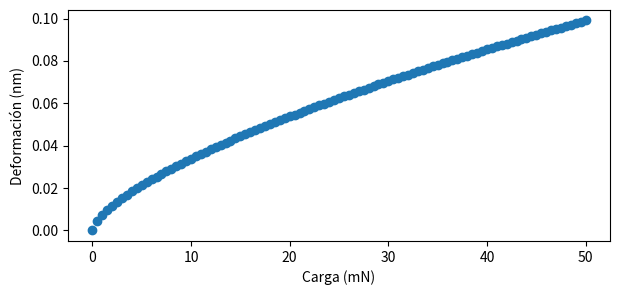
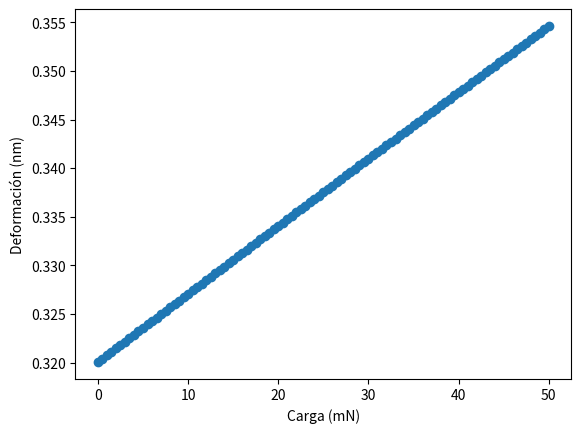

The matplotlib source for these figures, in order:
from math import sqrt, pi
import numpy as np
import matplotlib.pyplot as plt
import pandas as pd

Fmax = 50
E = 85
R = 200
g = 0.2

F = np.arange(0, Fmax + 0.5, 0.5).tolist()

hertz = []
jkr = []


def a(F):
    return (((3*R)/(4*E))*(F + 6*g*pi*R + sqrt((12*g*pi*R*F) + (6*g*pi*R)**2)))**(1/3)

def d_hertz(F):
    return ((9*(F**2))/(16*(E**2)*R))**(1/3)

def d_jkr(F, a, p1, p2):
    return ((pi*a)/(2*E))*(p1 + 2*p2)

for f in F:
    A = a(f)
    p1 = (2*A*E)/(pi*R)
    p2 = -1 * sqrt((4*g*E)/(pi*A))
    hertz.append(d_hertz(f))
    jkr.append(d_jkr(f, A, p1, p2))
print('Lista de deformaciones Hertz:\n', hertz)
print('\nLista de deformaciones JKR:', jkr)

plt.figure(figsize=(7, 3), dpi=1200)
plt.scatter(x = F, y = hertz)
plt.xlabel('Carga (mN)')
plt.ylabel('Deformación (nm)')
plt.savefig('proyecto_hertz.png', bbox_inches= 'tight')
plt.close()

plt.scatter(x = F, y = jkr)
plt.xlabel('Carga (mN)')
plt.ylabel('Deformación (nm)')
plt.savefig('proyecto_jkr.png', bbox_inches= 'tight')
plt.close()
